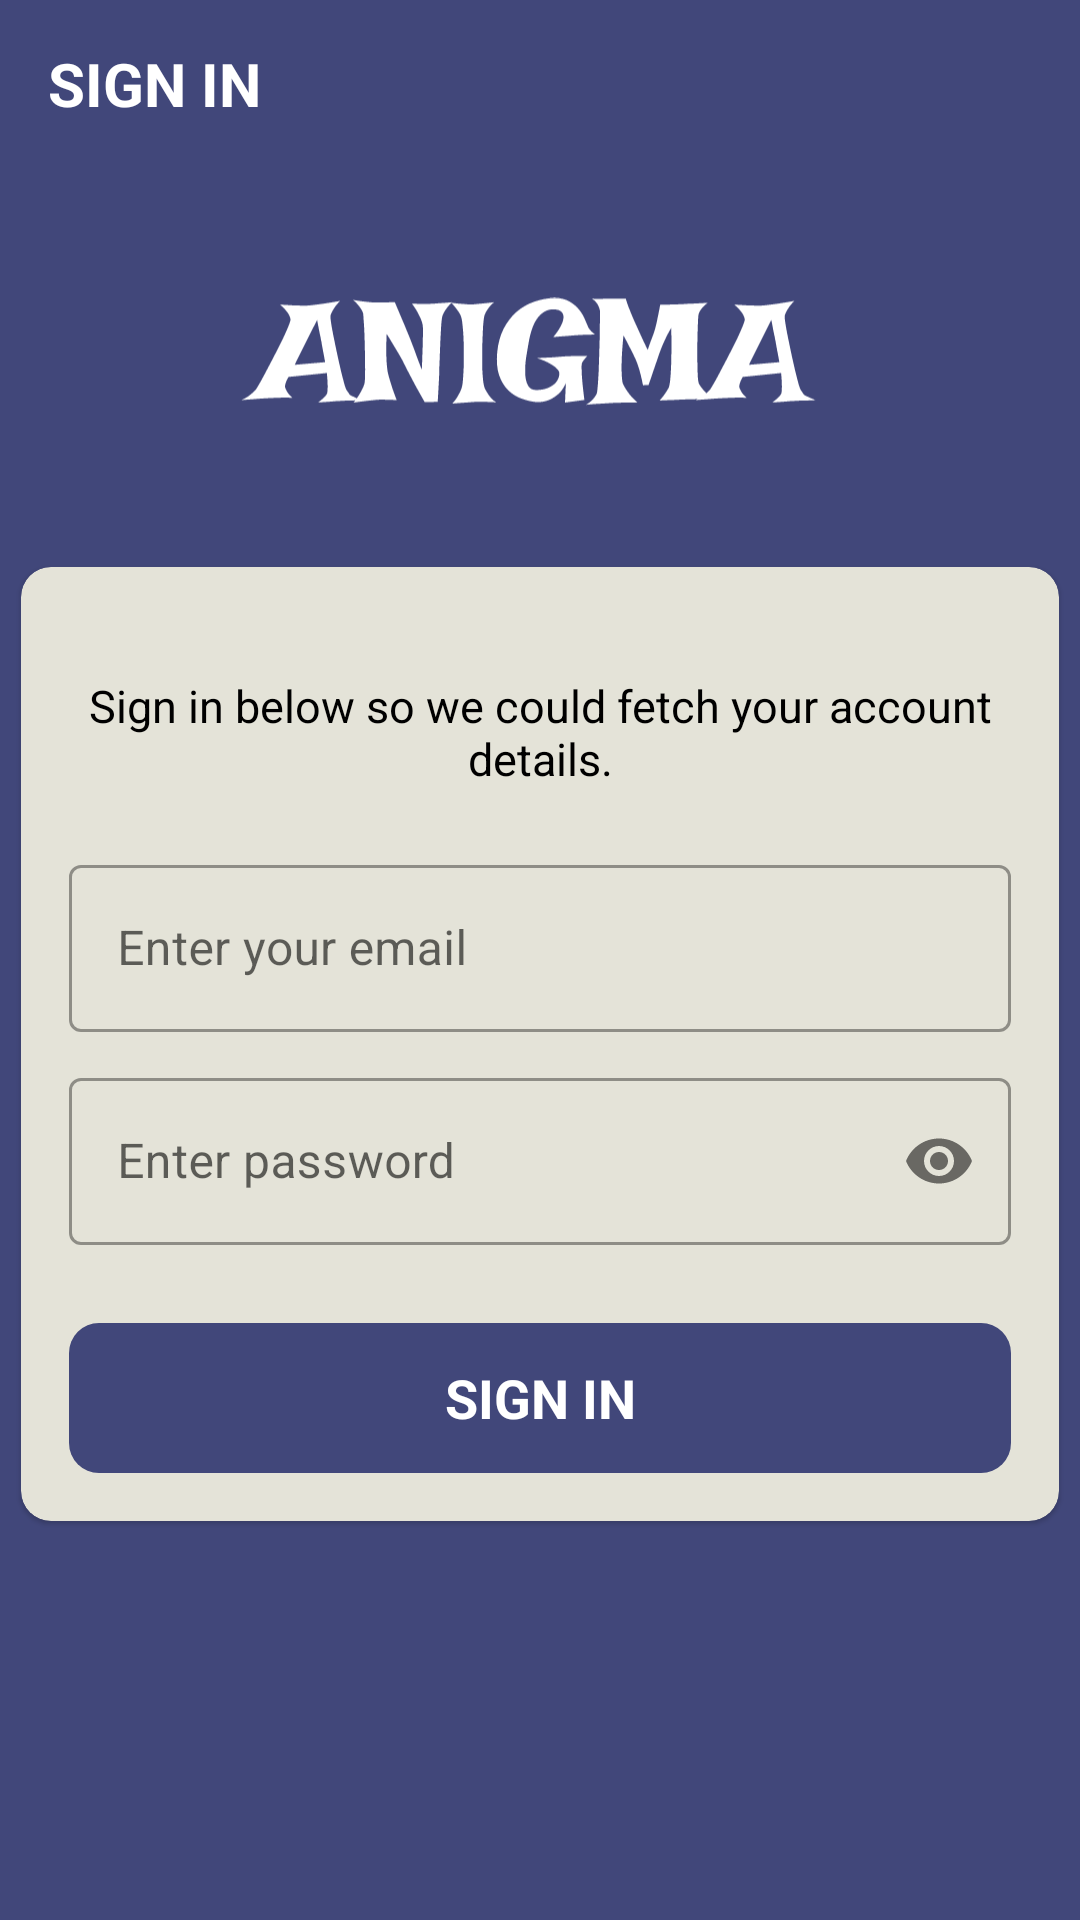

Here is an Android app screen rendered from its layout file. Give the layout XML and the strings, colors and styles it references.
<!-- AndroidManifest.xml: application theme Theme.Anigma -->
<!-- res/layout/activity_user_sign_in.xml -->
<?xml version="1.0" encoding="utf-8"?>
<androidx.constraintlayout.widget.ConstraintLayout xmlns:android="http://schemas.android.com/apk/res/android"
    xmlns:app="http://schemas.android.com/apk/res-auto"
    xmlns:tools="http://schemas.android.com/tools"
    android:layout_width="match_parent"
    android:layout_height="match_parent"
    android:background="#41477A"
    tools:context=".anigma.activities.UserSignIn">

    <androidx.appcompat.widget.Toolbar
        android:id="@+id/toolbar_item"
        android:layout_width="match_parent"
        android:layout_height="?attr/actionBarSize"
        app:layout_constraintTop_toTopOf="parent"
        app:layout_constraintStart_toStartOf="parent">
        <TextView
            android:layout_width="wrap_content"
            android:layout_height="wrap_content"
            android:layout_gravity="center_vertical"
            android:text="@string/sign_in"
            android:textStyle="bold"
            android:textSize="20sp"
            android:textColor="@color/white"/>
    </androidx.appcompat.widget.Toolbar>

    <ImageView
        android:layout_width="200dp"
        android:layout_height="80dp"
        android:src="@drawable/anigma"
        app:layout_constraintTop_toBottomOf="@id/toolbar_item"
        app:layout_constraintBottom_toTopOf="@id/cardview_item"
        app:layout_constraintStart_toStartOf="parent"
        app:layout_constraintEnd_toEndOf="parent"/>

    <com.google.android.material.card.MaterialCardView
        android:id="@+id/cardview_item"
        app:cardBackgroundColor="#E4E3D8"
        android:elevation="10dp"
        android:outlineAmbientShadowColor="@color/white"
        app:layout_constraintTop_toBottomOf="@id/toolbar_item"
        app:layout_constraintStart_toStartOf="parent"
        app:layout_constraintEnd_toEndOf="parent"
        app:cardCornerRadius="10dp"
        app:layout_constraintBottom_toBottomOf="parent"
        android:layout_width="wrap_content"
        android:padding="10dp"
        android:layout_margin="10dp"
        android:layout_height="wrap_content">
        <LinearLayout
            android:layout_width="wrap_content"
            android:layout_height="wrap_content"
            android:layout_margin="16dp"
            android:orientation="vertical">

            <TextView
                android:layout_width="@dimen/general_width"
                android:layout_height="wrap_content"
                android:gravity="center"
                android:text="@string/login_msg"
                android:textColor="@color/black"
                android:textSize="15sp"
                android:layout_marginTop="20dp"
                android:layout_marginBottom="20dp"/>



            <com.google.android.material.textfield.TextInputLayout
                android:layout_width="@dimen/general_width"
                style="@style/Widget.MaterialComponents.TextInputLayout.OutlinedBox"
                android:layout_height="wrap_content"
                android:hint="@string/enter_your_email">
                <com.google.android.material.textfield.TextInputEditText
                    android:id="@+id/input_email"
                    android:layout_width="match_parent"
                    android:layout_height="wrap_content"
                    android:inputType="textCapWords"
                    tools:ignore="TextContrastCheck"
                    android:layout_marginBottom="10dp"/>
            </com.google.android.material.textfield.TextInputLayout>

            <com.google.android.material.textfield.TextInputLayout
                android:layout_width="@dimen/general_width"
                style="@style/Widget.MaterialComponents.TextInputLayout.OutlinedBox"
                android:layout_height="wrap_content"
                app:passwordToggleEnabled="true"
                android:hint="@string/enter_password">
                <com.google.android.material.textfield.TextInputEditText
                    android:id="@+id/input_password"
                    android:layout_width="match_parent"
                    android:layout_height="wrap_content"
                    android:inputType="textPassword"
                    tools:ignore="TextContrastCheck"
                    android:layout_marginBottom="10dp"/>
            </com.google.android.material.textfield.TextInputLayout>

            <TextView
                android:id="@+id/sign_in_btn"
                android:background="@drawable/ripple_effect_btn"
                android:layout_width="@dimen/general_width"
                android:layout_height="50dp"
                android:layout_marginTop="16dp"
                android:text="@string/sign_in"
                android:textColor="@color/white"
                android:textSize="@dimen/button_size"
                android:textStyle="bold"
                android:gravity="center"
                />
        </LinearLayout>
    </com.google.android.material.card.MaterialCardView>

</androidx.constraintlayout.widget.ConstraintLayout>
<!-- resources referenced by this layout -->
<resources>
  <color name="black">#FF000000</color>
  <color name="white">#FFFFFFFF</color>
  <dimen name="button_size">18sp</dimen>
  <dimen name="general_width">314dp</dimen>
  <!-- drawable anigma: vector/xml drawable (drawable, 13678 chars, omitted) -->
  <!-- drawable ripple_effect_btn (drawable) -->
  <?xml version="1.0" encoding="utf-8"?>
  <ripple xmlns:android="http://schemas.android.com/apk/res/android"
      android:color="@color/white">
      <item android:drawable="@drawable/submit_btn_bg"/>
  </ripple>
  <string name="enter_password">Enter password</string>
  <string name="enter_your_email">Enter your email</string>
  <string name="login_msg">Sign in below so we could fetch your account details.</string>
  <string name="sign_in">SIGN IN</string>
  <style name="Theme.Anigma" parent="Theme.MaterialComponents.Light.DarkActionBar">
          
          <item name="colorPrimary">#41477a</item>
          <item name="colorPrimaryVariant">#41477A</item>
          <item name="colorOnPrimary">@color/white</item>
          
          <item name="colorSecondary">#41477A</item>
          <item name="colorSecondaryVariant">#41477A</item>
          <item name="colorOnSecondary">@color/white</item>
          
          <item name="android:statusBarColor">?attr/colorPrimaryVariant</item>
          
      </style>
  <!-- drawable submit_btn_bg (drawable) -->
  <?xml version="1.0" encoding="utf-8"?>
  <shape xmlns:android="http://schemas.android.com/apk/res/android"
      android:shape="rectangle">
      <solid android:color="#41477A"/>
      <corners android:radius="10dp"/>
  </shape>
</resources>
